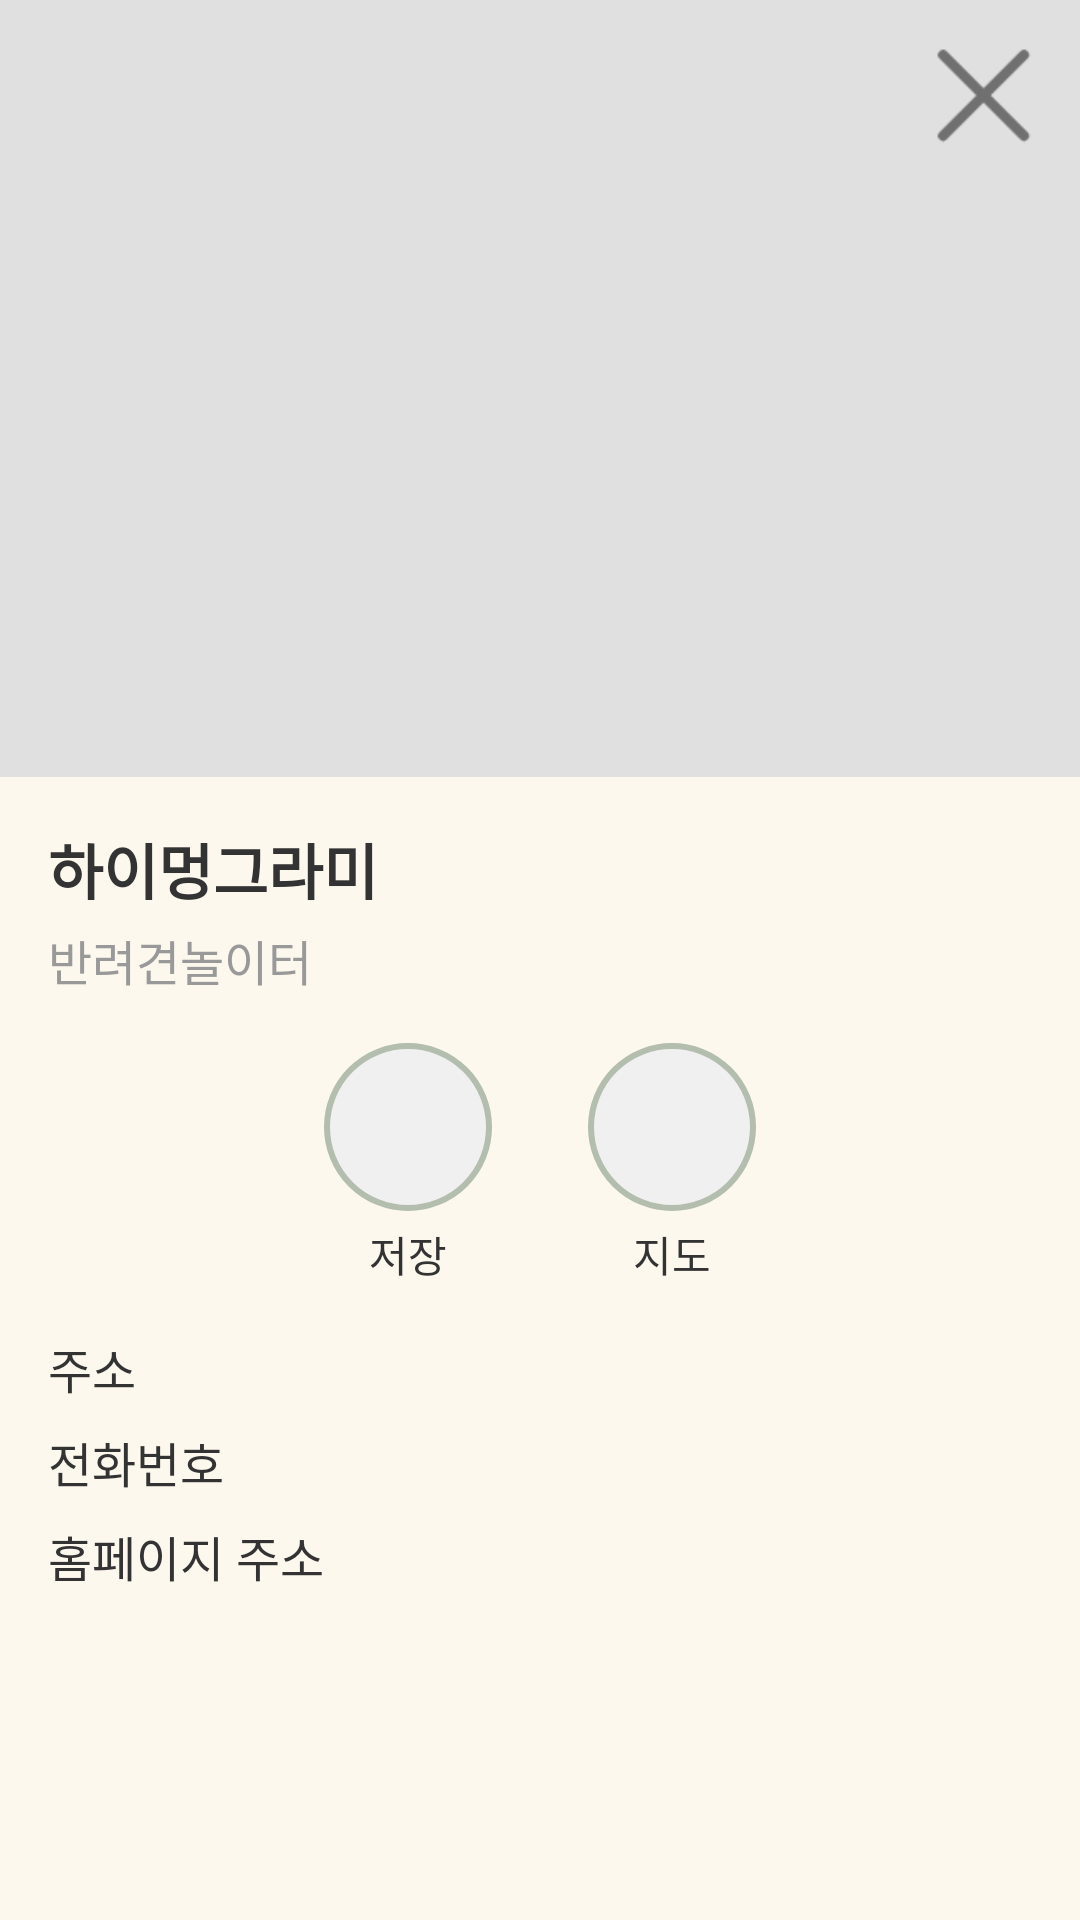

Produce the Android XML layout that renders to this screen, including the resource entries it uses.
<!-- AndroidManifest.xml: application theme Base.Theme.PotpyTown -->
<!-- res/layout/fragment_detailplace.xml -->
<?xml version="1.0" encoding="utf-8"?>
    <ScrollView xmlns:android="http://schemas.android.com/apk/res/android"
        android:layout_width="match_parent"
        android:layout_height="match_parent"
        android:fillViewport="true"
        android:background="#FDF8EE">

        <LinearLayout
            android:layout_width="match_parent"
            android:layout_height="wrap_content"
            android:orientation="vertical">

            <FrameLayout
                android:layout_width="match_parent"
                android:layout_height="wrap_content">

                
                <ImageView
                    android:id="@+id/img_place"
                    android:layout_width="match_parent"
                    android:layout_height="259dp"
                    android:scaleType="centerCrop"
                    android:background="#E0E0E0"
                    android:contentDescription="장소 사진" />

                
                <ImageView
                    android:id="@+id/btn_close"
                    android:layout_width="32dp"
                    android:layout_height="32dp"
                    android:layout_margin="16dp"
                    android:src="@drawable/btn_close"
                    android:contentDescription="닫기 버튼"
                    android:layout_gravity="end|top" />
            </FrameLayout>

            
            <LinearLayout
                android:layout_width="match_parent"
                android:layout_height="wrap_content"
                android:orientation="vertical"
                android:padding="16dp">

                
                <TextView
                    android:id="@+id/txt_place_name"
                    android:layout_width="wrap_content"
                    android:layout_height="wrap_content"
                    android:text="하이멍그라미"
                    android:textSize="20sp"
                    android:textStyle="bold"
                    android:textColor="#333333" />

                
                <TextView
                    android:id="@+id/txt_place_type"
                    android:layout_width="wrap_content"
                    android:layout_height="wrap_content"
                    android:text="반려견놀이터"
                    android:textSize="16sp"
                    android:textColor="#999999"
                    android:layout_marginTop="4dp" />

                
                <LinearLayout
                    android:layout_width="match_parent"
                    android:layout_height="wrap_content"
                    android:orientation="horizontal"
                    android:gravity="center"
                    android:layout_marginTop="16dp">

                    
                    <LinearLayout
                        android:layout_width="wrap_content"
                        android:layout_height="wrap_content"
                        android:orientation="vertical"
                        android:gravity="center">

                        <ImageView
                            android:id="@+id/favorite_button"
                            android:layout_width="56dp"
                            android:layout_height="56dp"
                            android:background="@drawable/circle_background"
                            android:contentDescription="저장 버튼"
                            android:layout_marginBottom="4dp" />

                        <TextView
                            android:layout_width="wrap_content"
                            android:layout_height="wrap_content"
                            android:text="저장"
                            android:textSize="14sp"
                            android:textColor="#333333" />
                    </LinearLayout>

                    
                    <LinearLayout
                        android:layout_width="wrap_content"
                        android:layout_height="wrap_content"
                        android:orientation="vertical"
                        android:gravity="center"
                        android:layout_marginStart="32dp">

                        <ImageView
                            android:id="@+id/btn_map"
                            android:layout_width="56dp"
                            android:layout_height="56dp"
                            android:background="@drawable/circle_background"
                            android:contentDescription="지도 버튼"
                            android:layout_marginBottom="4dp" />

                        <TextView
                            android:layout_width="wrap_content"
                            android:layout_height="wrap_content"
                            android:text="지도"
                            android:textSize="14sp"
                            android:textColor="#333333" />
                    </LinearLayout>
                </LinearLayout>

                
                <LinearLayout
                    android:layout_width="match_parent"
                    android:layout_height="wrap_content"
                    android:orientation="vertical"
                    android:layout_marginTop="16dp">

                    
                    <TextView
                        android:id="@+id/txt_place_address"
                        android:layout_width="wrap_content"
                        android:layout_height="wrap_content"
                        android:text="주소"
                        android:textSize="16sp"
                        android:textColor="#333333"
                        android:layout_marginBottom="8dp" />

                    
                    <TextView
                        android:id="@+id/txt_place_phone"
                        android:layout_width="wrap_content"
                        android:layout_height="wrap_content"
                        android:text="전화번호"
                        android:textSize="16sp"
                        android:textColor="#333333"
                        android:layout_marginBottom="8dp" />

                    
                    <TextView
                        android:id="@+id/txt_place_website"
                        android:layout_width="wrap_content"
                        android:layout_height="wrap_content"
                        android:text="홈페이지 주소"
                        android:textSize="16sp"
                        android:textColor="#333333" />
                </LinearLayout>
            </LinearLayout>
        </LinearLayout>
    </ScrollView>
<!-- resources referenced by this layout -->
<resources>
  <!-- drawable btn_close: png bitmap (drawable, 838 bytes) -->
  <!-- drawable circle_background (drawable) -->
  <?xml version="1.0" encoding="utf-8"?>
  <shape xmlns:android="http://schemas.android.com/apk/res/android"
      android:shape="oval">
  
      <solid android:color="#F0F0F0" /> 
  
      <stroke
          android:width="2dp"
          android:color="@color/outline_green" /> 
  
      <size
          android:width="122dp"
          android:height="122dp" /> 
  
  </shape>
  <style name="Base.Theme.PotpyTown" parent="Theme.Material3.DayNight.NoActionBar">
          
          <item name="android:statusBarColor">@color/ivory</item>
          <item name="android:navigationBarColor">@color/ivory</item>
          <item name="android:windowLightStatusBar">true</item>
          <item name="android:windowLightNavigationBar">true</item>
          <item name="android:navigationBarDividerColor">@color/ivory</item>
          <item name="android:selectableItemBackground">@null</item>
          <item name="android:colorControlHighlight">@android:color/transparent</item>
          
      </style>
  <color name="outline_green">#B3BEAE</color>
  <color name="ivory">#F9F5EB</color>
</resources>
